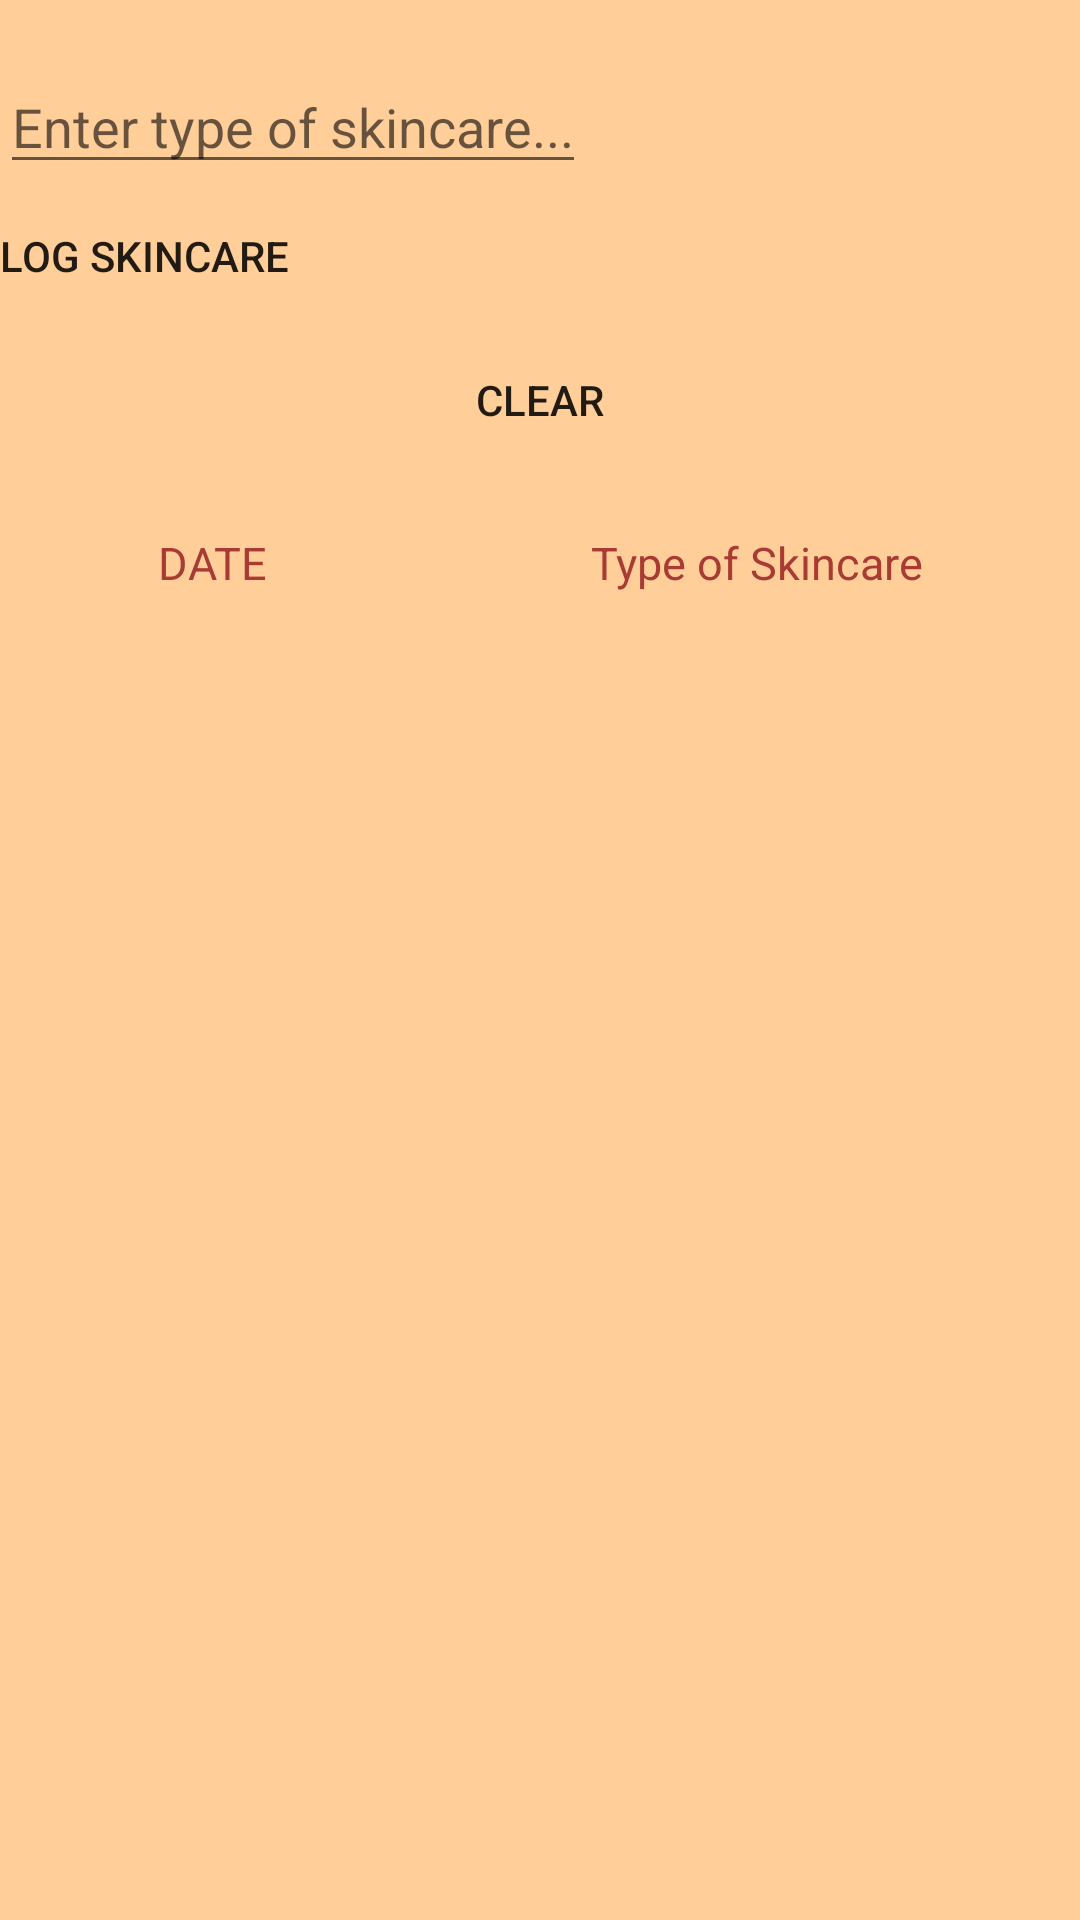

Write the Android layout XML for this screen, with the resource values it uses.
<!-- AndroidManifest.xml: application theme AppTheme -->
<!-- res/layout/activity_skin_care.xml -->
<?xml version="1.0" encoding="utf-8"?>
<RelativeLayout xmlns:android="http://schemas.android.com/apk/res/android"
    xmlns:app="http://schemas.android.com/apk/res-auto"
    xmlns:tools="http://schemas.android.com/tools"
    android:layout_width="match_parent"
    android:layout_height="match_parent"
    tools:context=".treatment.skincare.SkinCare"
    android:background="#ffce99"
    >

    <LinearLayout
        android:id="@+id/linear"
        android:layout_width="match_parent"
        android:layout_height="wrap_content"
        android:layout_alignParentTop="true"
        android:layout_marginTop="20dp"
        android:orientation="vertical">

        <EditText
            android:id="@+id/enterNote"
            android:layout_width="wrap_content"
            android:layout_height="wrap_content"
            android:hint="Enter type of skincare..."
            android:imeOptions="actionDone" />

        <Button
            android:id="@+id/addButton"
            android:layout_width="wrap_content"
            android:layout_height="wrap_content"
            android:background="@drawable/custom_button"
            android:text="Log Skincare" />

        <Button
            android:id="@+id/clear"
            android:layout_width="match_parent"
            android:layout_height="wrap_content"
            android:background="@drawable/custom_button"
            android:text="Clear" />
    </LinearLayout>

    <LinearLayout
        android:id="@+id/linearfortimesave"
        android:layout_width="match_parent"
        android:layout_height="60dp"
        android:layout_marginTop="20dp"
        android:layout_below="@id/linear"
        android:orientation="horizontal"
        >

        <TextView
            android:id="@+id/savetime"
            android:layout_width="wrap_content"
            android:layout_height="wrap_content"
            android:layout_below="@id/linear"
            android:layout_weight="1"
            android:gravity="center"
            android:inputType="textPersonName"
            android:text="DATE "
            android:textColor="@color/brown"
            android:textSize="15dp" />

        <TextView
            android:id="@+id/DateTime"
            android:layout_width="wrap_content"
            android:layout_height="wrap_content"
            android:layout_weight="1"
            android:gravity="center"
            android:textSize="15dp"
            android:textColor="@color/brown"
            android:layout_below="@id/savetime"
            android:inputType="textPersonName"
            android:text="Type of Skincare"
            />

    </LinearLayout>
    <ListView
        android:layout_below="@id/linearfortimesave"
        android:id="@+id/scList"
        android:longClickable="true"
        android:layout_width="fill_parent"
        android:layout_height="wrap_content"
        android:dividerHeight="1dp" />
</RelativeLayout>
<!-- resources referenced by this layout -->
<resources>
  <color name="brown">#A83B33</color>
  <!-- drawable custom_button (drawable) -->
  <?xml version="1.0" encoding="utf-8"?>
  <shape xmlns:android="http://schemas.android.com/apk/res/android" android:shape="rectangle">
      <solid android:color="@color/primary" />
      <corners android:radius="5dp"/>
  </shape>
  <style name="AppTheme" parent="@style/Theme.AppCompat.Light.NoActionBar">
          
          <item name="colorPrimary">#DD0096</item>
          <item name="colorPrimaryDark">#8BC34A</item>
          <item name="colorAccent">#ffa38f</item>
  
      </style>
</resources>
